Run: headless pygame with SDL's dummy video driver; simulated clock (each Clock.tick advances the game by its frame time, no real sleeping); random seed 0; keys injected as events and as key.get_pressed() state; no mouse input.
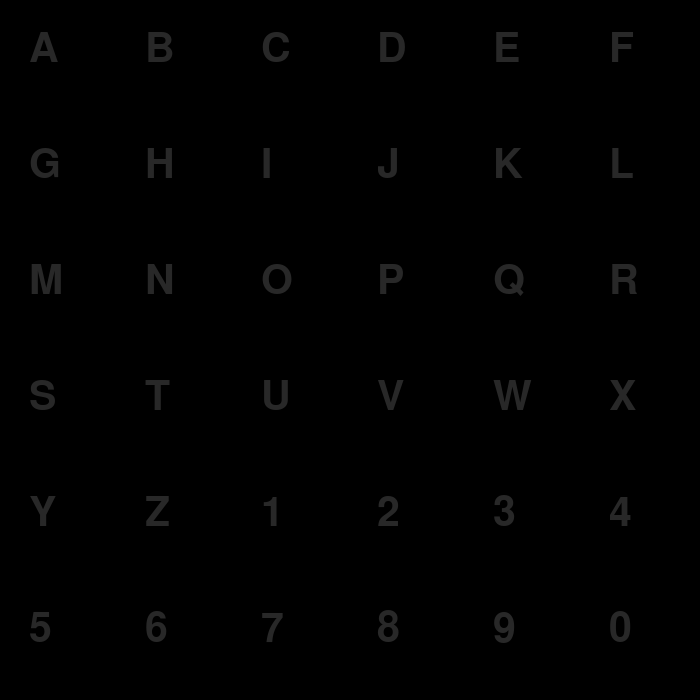
Frame 1 of 4 · flips 1–60 · no input
Frame 2 of 4 · flips 61–180 · tapped SPACE, RETURN · held RIGHT (→), D · screen unchanged from frame 1, image omitted
Frame 3 of 4 · flips 181–300 · held DOWN (↓), S · screen unchanged from frame 2, image omitted
Frame 4 of 4 · flips 301–420 · held LEFT (←), A, UP (↑), W · screen unchanged from frame 3, image omitted

The pygame program that drew these frames:

# import pygame
# import random
# import time
#
# # Initialize pygame
# pygame.init()
#
# # Constants
# WINDOW_WIDTH = 700
# WINDOW_HEIGHT = 700
# GRID_ROWS = 6
# GRID_COLS = 6
# CELL_WIDTH = WINDOW_WIDTH // GRID_COLS
# CELL_HEIGHT = WINDOW_HEIGHT // GRID_ROWS
# FONT_SIZE = 60
#
# # Colors
# BLACK = (0, 0, 0)
# GRAY = (100, 100, 100)  # Gray for non-flashing letters
# WHITE = (255, 255, 255)  # White for flashing letters
# FLASH_COLOR = (80, 80, 80)  # Light gray highlight for flash
#
# # P300 Speller Matrix (6x6)
# characters = [
#     ['A', 'B', 'C', 'D', 'E', 'F'],
#     ['G', 'H', 'I', 'J', 'K', 'L'],
#     ['M', 'N', 'O', 'P', 'Q', 'R'],
#     ['S', 'T', 'U', 'V', 'W', 'X'],
#     ['Y', 'Z', '1', '2', '3', '4'],
#     ['5', '6', '7', '8', '9', '0']
# ]
#
# # Set up the display
# window = pygame.display.set_mode((WINDOW_WIDTH, WINDOW_HEIGHT))
# pygame.display.set_caption('P300 Speller')
#
# # Font for displaying characters
# font = pygame.font.SysFont(None, FONT_SIZE)
#
#
# def draw_grid(flash_row=None, flash_col=None):
#     window.fill(BLACK)
#
#     for row in range(GRID_ROWS):
#         for col in range(GRID_COLS):
#             # Draw a background highlight if this row or column is flashing
#             if row == flash_row or col == flash_col:
#                 pygame.draw.rect(window, FLASH_COLOR, (col * CELL_WIDTH, row * CELL_HEIGHT, CELL_WIDTH, CELL_HEIGHT))
#                 char_color = WHITE  # Flashing letters should be white
#             else:
#                 char_color = GRAY  # Non-flashing letters should be gray
#
#             # Draw the character on top of the highlight
#             character = characters[row][col]
#             text = font.render(character, True, char_color)
#             window.blit(text, (col * CELL_WIDTH + CELL_WIDTH // 4, row * CELL_HEIGHT + CELL_HEIGHT // 4))
#
#     pygame.display.update()
#
#
# def main():
#     running = True
#     flash_time = 0.3  # Time to flash a row/column in seconds
#
#     while running:
#         for event in pygame.event.get():
#             if event.type == pygame.QUIT:
#                 running = False
#
#         # Randomly choose to flash a row or a column
#         flash_type = random.choice(['row', 'col'])
#
#         if flash_type == 'row':
#             flash_row = random.randint(0, GRID_ROWS - 1)
#             flash_col = None
#         else:
#             flash_row = None
#             flash_col = random.randint(0, GRID_COLS - 1)
#
#         # Draw the grid with the subtle flashing background
#         draw_grid(flash_row, flash_col)
#
#         # Wait for the flash time
#         time.sleep(flash_time)
#
#         # Clear the flashing effect
#         draw_grid()
#
#         # Wait before the next flash
#         time.sleep(flash_time)
#
#     pygame.quit()
#
#
# if __name__ == "__main__":
#     main()


import pygame
import random
import time

# Initialize pygame
pygame.init()

# Constants
WINDOW_WIDTH = 700
WINDOW_HEIGHT = 700
GRID_ROWS = 6
GRID_COLS = 6
CELL_WIDTH = WINDOW_WIDTH // GRID_COLS
CELL_HEIGHT = WINDOW_HEIGHT // GRID_ROWS
FONT_SIZE = 60

# Colors
BLACK = (0, 0, 0)
WHITE = (40, 40, 40)
FLASH_COLOR = (255, 255, 255)

# P300 Speller Matrix (6x6)
characters = [
    ['A', 'B', 'C', 'D', 'E', 'F'],
    ['G', 'H', 'I', 'J', 'K', 'L'],
    ['M', 'N', 'O', 'P', 'Q', 'R'],
    ['S', 'T', 'U', 'V', 'W', 'X'],
    ['Y', 'Z', '1', '2', '3', '4'],
    ['5', '6', '7', '8', '9', '0']
]

# Set up the display
window = pygame.display.set_mode((WINDOW_WIDTH, WINDOW_HEIGHT))
pygame.display.set_caption('P300 Speller')

# Font for displaying characters
font = pygame.font.SysFont(None, FONT_SIZE)


def draw_grid(flash_row=None, flash_col=None):
    window.fill(BLACK)

    for row in range(GRID_ROWS):
        for col in range(GRID_COLS):
            character = characters[row][col]
            if row == flash_row or col == flash_col:
                color = FLASH_COLOR
            else:
                color = WHITE
            text = font.render(character, True, color)
            window.blit(text, (col * CELL_WIDTH + CELL_WIDTH // 4, row * CELL_HEIGHT + CELL_HEIGHT // 4))

    pygame.display.update()


def main():
    running = True
    flash_time = 0.2  # Time to flash a row/column in seconds

    while running:
        for event in pygame.event.get():
            if event.type == pygame.QUIT:
                running = False

        # Randomly choose to flash a row or a column
        flash_type = random.choice(['row', 'col'])

        if flash_type == 'row':
            flash_row = random.randint(0, GRID_ROWS - 1)
            flash_col = None
        else:
            flash_row = None
            flash_col = random.randint(0, GRID_COLS - 1)

        # Draw the grid with the flashing row/column
        draw_grid(flash_row, flash_col)

        # Wait for the flash time
        time.sleep(flash_time)

        # Clear the flashing effect
        draw_grid()

        # Wait before the next flash
        time.sleep(flash_time)

    pygame.quit()


if __name__ == "__main__":
    main()
